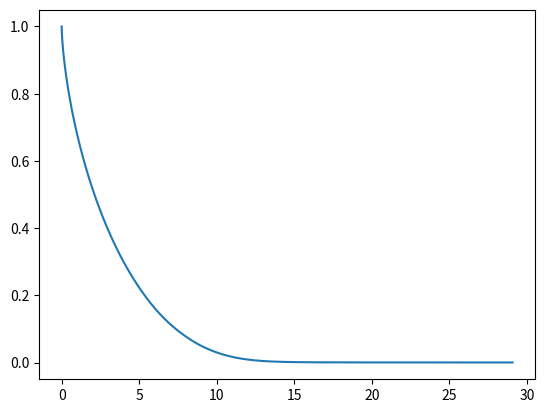

Write the Python code that produced this figure.
import numpy as np
from scipy.integrate import solve_ivp
import matplotlib.pyplot as plt

def stellar_structure(m, y, params):
    a, b, n, s, nu, lam, A = params
    p, x, t, l = y

    dpdm = - (m / x**4)
    dxdm = (t**b / (x**2 * p**a))
    dtdm = - (p**(a*n) * l) / (x**4 * t**(3 + s + b * n))
    dldm = A * p**(a * lam) * t**(nu - (b * lam))

    return [dpdm, dxdm, dtdm, dldm]

# In the first part of the problem we set A to 1.
# The initial values at the center of the start could be read off from eq 1.2
a = 1.0
b = 1.0
n = 0.0
s = 0.0
lam = 1.0
nu = 4.0
A = 0.5
params = [a, b, n, s, nu, lam, A]
mspan = [1e-9, 100.0]
m_eval = np.arange(mspan[0], mspan[-1], 0.001)
y0 = [1.0, 1e-3, 1.0, 0.0]

# We want to find where p(m) goes to zero. So we define an event function
def hit_surface(m, y, params):
    return y[0] - 1e-4
hit_surface.terminal = True
hit_surface.direction = -1

sol1 = solve_ivp(stellar_structure, mspan, y0, t_eval=m_eval, args=(params,), events=hit_surface)
mstar = sol1.t_events
print(mstar)
# Let's also plot p(m) vs m to see where it becomes zero.
fig, ax = plt.subplots(nrows=1, ncols=1)
ax.plot(sol1.t, sol1.y[0])
fig.savefig(f"./p_vs_m_A_{A}.pdf")
